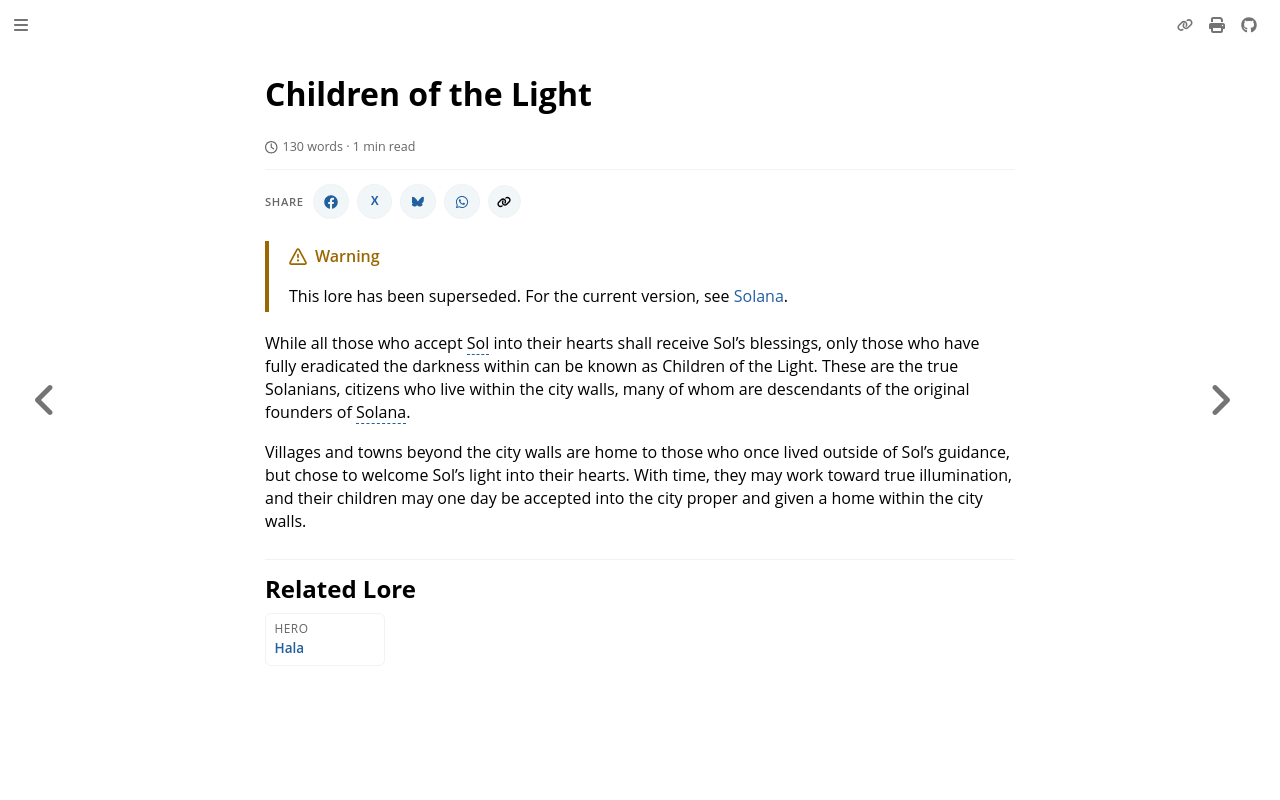

repository: nathaneastwood/fablore · page: archive/world-of-rathe/solana/children-of-the-light.html · generator: mdbook

# Children of the Light

While all those who accept Sol into their hearts shall receive Sol's blessings, only those who have fully eradicated the darkness within can be known as Children of the Light. These are the true Solanians, citizens who live within the city walls, many of whom are descendants of the original founders of Solana.

Villages and towns beyond the city walls are home to those who once lived outside of Sol's guidance, but chose to welcome Sol's light into their hearts. With time, they may work toward true illumination, and their children may one day be accepted into the city proper and given a home within the city walls.
